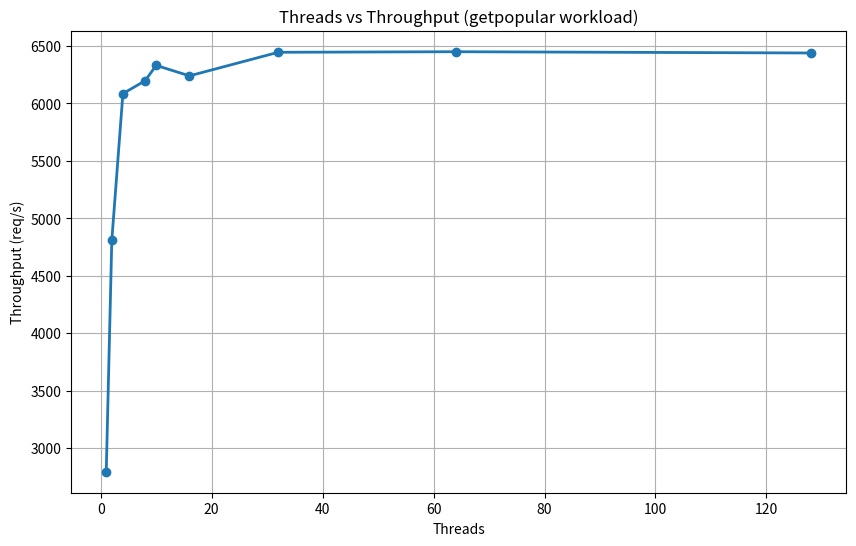

The script that saved this image:
import matplotlib.pyplot as plt

# Data
threads = [1, 2, 4,  8, 10, 16, 32, 64, 128]
throughput = [2792.77, 4808.24, 6085.69,  6197.53,
              6331.36, 6240.42, 6445.62, 6450.52, 6439.54]

plt.figure(figsize=(10,6))

plt.plot(threads, throughput, marker='o', linewidth=2)

plt.xlabel("Threads")
plt.ylabel("Throughput (req/s)")
plt.title("Threads vs Throughput (getpopular workload)")
plt.grid(True)
# plt.xscale("log", basex=2)   # optional: makes thread scaling clearer

plt.show()
